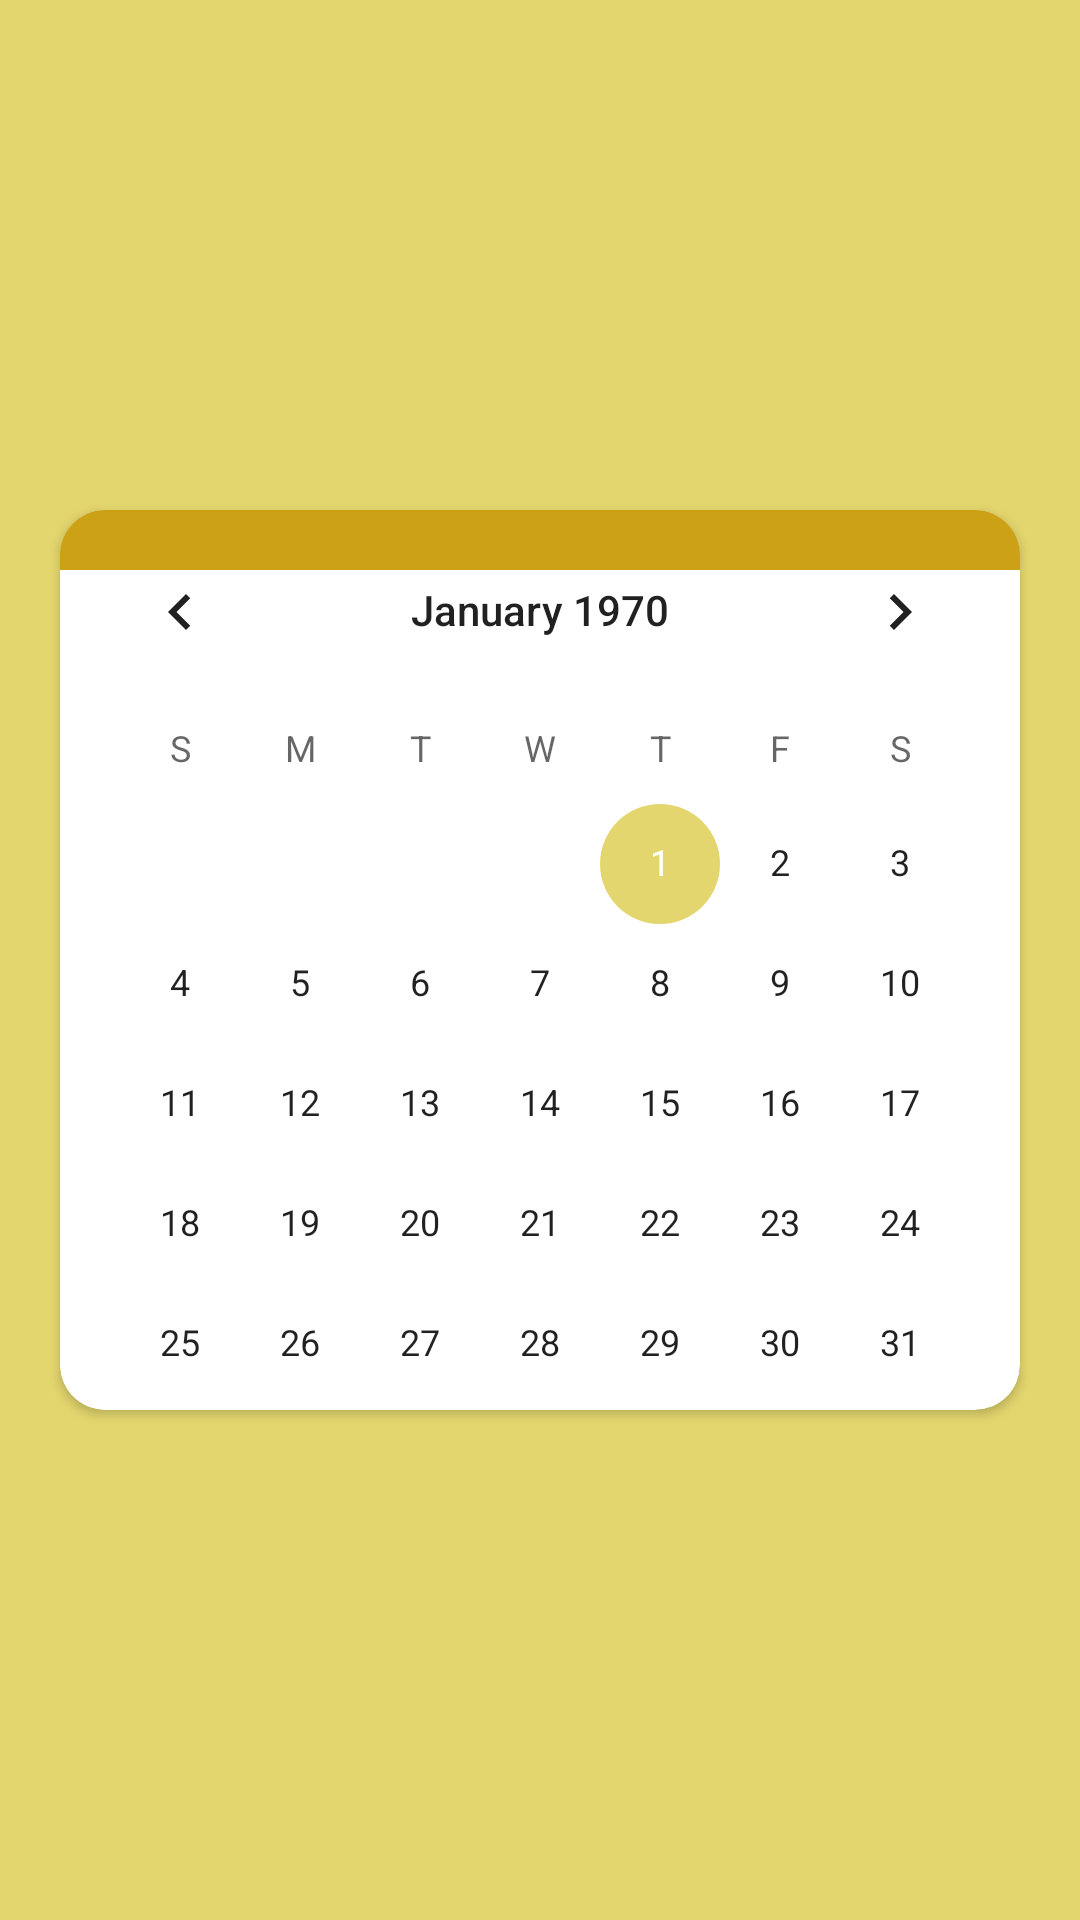

This screen was rendered from an Android layout file. Write that file and the resources it references.
<!-- AndroidManifest.xml: application theme AppTheme -->
<!-- res/layout/activity_calender.xml -->
<?xml version="1.0" encoding="utf-8"?>
<RelativeLayout xmlns:android="http://schemas.android.com/apk/res/android"
    xmlns:app="http://schemas.android.com/apk/res-auto"
    xmlns:tools="http://schemas.android.com/tools"
    android:layout_width="match_parent"
    android:layout_height="match_parent"
    tools:context="com.example.harsh.homedashboard.Calender"
    android:background="@color/colorAccent"
    android:gravity="center"
    >


    <android.support.v7.widget.CardView
        android:layout_width="match_parent"
        android:layout_height="300dp"
        android:layout_marginRight="20dp"
        android:layout_marginLeft="20dp"
        app:cardCornerRadius="15dp"
        android:background="#fff">

        <ImageView
            android:layout_width="match_parent"
            android:layout_height="20dp"
            android:src="@color/colorPrimary"/>
        <CalendarView
            android:layout_width="match_parent"
            android:layout_height="300dp">

        </CalendarView>


    </android.support.v7.widget.CardView>



</RelativeLayout>
<!-- resources referenced by this layout -->
<resources>
  <color name="colorAccent">#e4d66e</color>
  <color name="colorPrimary">#cca116</color>
  <style name="AppTheme" parent="Theme.AppCompat.Light.NoActionBar">
          
          <item name="colorPrimary">@color/colorPrimary</item>
          <item name="colorPrimaryDark">@color/colorPrimaryDark</item>
          <item name="colorAccent">@color/colorAccent</item>
      </style>
  <color name="colorPrimaryDark">#6b570e</color>
</resources>
